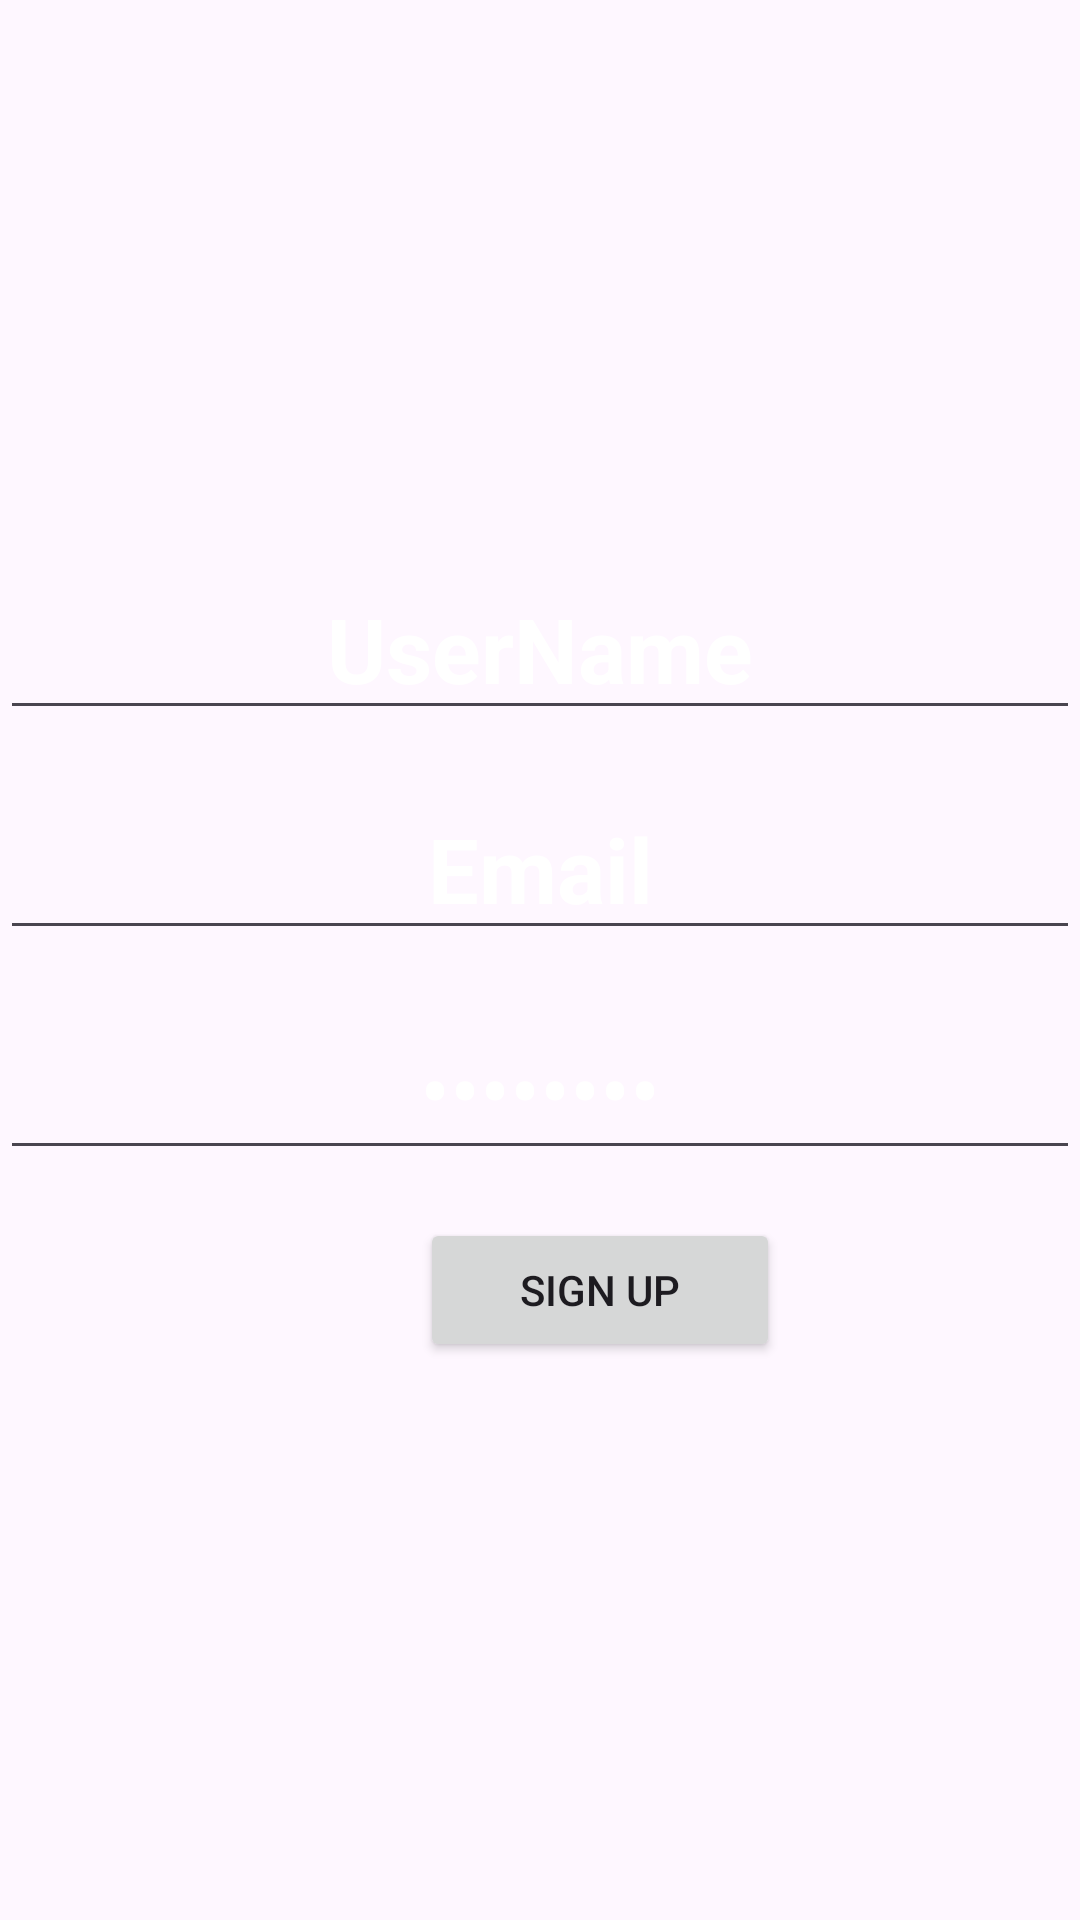

Here is an Android app screen rendered from its layout file. Give the layout XML and the strings, colors and styles it references.
<!-- AndroidManifest.xml: application theme Theme.TeaTime -->
<!-- res/layout/activity_sign_up.xml -->
<?xml version="1.0" encoding="utf-8"?>
<RelativeLayout xmlns:android="http://schemas.android.com/apk/res/android"
    xmlns:app="http://schemas.android.com/apk/res-auto"
    xmlns:tools="http://schemas.android.com/tools"
    android:layout_width="match_parent"
    android:layout_height="match_parent"
    android:background="@drawable/tea3"
    android:gravity="center"
    tools:context=".SignUp">


    <EditText
        android:id="@+id/editTextUsername1"
        android:layout_width="match_parent"
        android:layout_height="wrap_content"
        android:text="UserName"
        android:gravity="center"
        android:textSize="30dp"
        android:textStyle="bold"
        android:textColor="@color/white"
        android:inputType="text" />

    <EditText
        android:id="@+id/editTextEmail1"
        android:layout_width="match_parent"
        android:layout_height="wrap_content"
        android:layout_below="@id/editTextUsername1"
        android:layout_marginTop="16dp"
        android:text="Email"
        android:textStyle="bold"
        android:textColor="@color/white"
        android:gravity="center"
        android:textSize="30dp"
        android:inputType="textEmailAddress" />

    <EditText
        android:id="@+id/editTextPassword1"
        android:layout_width="match_parent"
        android:layout_height="wrap_content"
        android:layout_below="@id/editTextEmail1"
        android:layout_marginTop="16dp"
        android:text="Password"
        android:gravity="center"
        android:textSize="30dp"
        android:textColor="@color/white"
        android:inputType="textPassword" />

    <Button
        android:id="@+id/btnLogin1"
        android:layout_width="120dp"
        android:layout_height="wrap_content"
        android:layout_below="@id/editTextPassword1"
        android:layout_marginTop="16dp"
        android:layout_marginLeft="140dp"
        android:text="Sign Up" />

</RelativeLayout>
<!-- resources referenced by this layout -->
<resources>
  <style name="Theme.TeaTime" parent="Base.Theme.TeaTime" />
  <style name="Base.Theme.TeaTime" parent="Theme.Material3.DayNight.NoActionBar">
          
          
      </style>
  <!-- not gathered from this repository: default colours our renderer supplied (Android Studio template values) -->
  <color name="white">#FFFFFFFF</color>
</resources>
